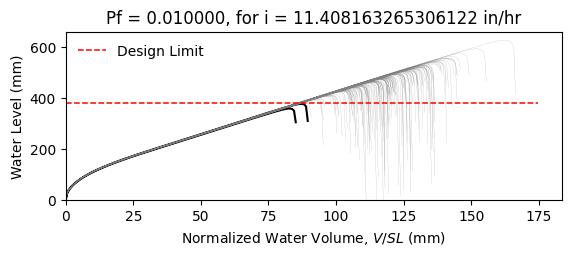

Values plotted in this chart, from the file beside it:
W10X26, L = 360.0 in, slope = 0.020833333333333332 in/in, dead load = 6.944444444444444e-05 kip/in…
zwlim AISC Appendix 2, zwlim DAMP, zwlim Proposed for ASCE 7, zwlim Neglect Ponding, dhnom Denver, dhnom New York, dhnom New Orleans, dh Denver, dh New York, dh New Orleans, dmax
14.61, 13.68, 12.23, 14.62, 1.291, 1.291, 1.291, 2.563, 2.563, 2.563, 20.21, Safe, 
14.61, 13.68, 12.23, 14.62, 1.291, 1.291, 1.291, 2.563, 2.563, 2.563, 17.69, Safe, 
14.61, 13.68, 12.23, 14.62, 1.291, 1.291, 1.291, 2.563, 2.563, 2.563, 17.04, Safe, 
14.61, 13.68, 12.23, 14.62, 1.291, 1.291, 1.291, 2.563, 2.563, 2.563, 20.04, Safe, 
14.61, 13.68, 12.23, 14.62, 1.291, 1.291, 1.291, 2.563, 2.563, 2.563, 16.74, Safe, 
14.61, 13.68, 12.23, 14.62, 1.291, 1.291, 1.291, 2.563, 2.563, 2.563, 24.72, Safe, 
14.61, 13.68, 12.23, 14.62, 1.291, 1.291, 1.291, 2.563, 2.563, 2.563, 18.71, Safe, 
14.61, 13.68, 12.23, 14.62, 1.291, 1.291, 1.291, 2.563, 2.563, 2.563, 16.95, Safe, 
14.61, 13.68, 12.23, 14.62, 1.291, 1.291, 1.291, 2.563, 2.563, 2.563, 19.53, Safe, 
14.61, 13.68, 12.23, 14.62, 1.291, 1.291, 1.291, 2.563, 2.563, 2.563, 18.35, Safe, 
14.61, 13.68, 12.23, 14.62, 1.291, 1.291, 1.291, 2.563, 2.563, 2.563, 16.15, Safe, 
14.61, 13.68, 12.23, 14.62, 1.291, 1.291, 1.291, 2.563, 2.563, 2.563, 15.63, Safe, 
14.61, 13.68, 12.23, 14.62, 1.291, 1.291, 1.291, 2.563, 2.563, 2.563, 19.75, Safe, 
14.61, 13.68, 12.23, 14.62, 1.291, 1.291, 1.291, 2.563, 2.563, 2.563, 17.34, Safe, 
14.61, 13.68, 12.23, 14.62, 1.291, 1.291, 1.291, 2.563, 2.563, 2.563, 20.07, Safe, 
14.61, 13.68, 12.23, 14.62, 1.291, 1.291, 1.291, 2.563, 2.563, 2.563, 18.23, Safe, 
14.61, 13.68, 12.23, 14.62, 1.291, 1.291, 1.291, 2.563, 2.563, 2.563, 18.86, Safe, 
14.61, 13.68, 12.23, 14.62, 1.291, 1.291, 1.291, 2.563, 2.563, 2.563, 20.64, Safe, 
14.61, 13.68, 12.23, 14.62, 1.291, 1.291, 1.291, 2.563, 2.563, 2.563, 16.88, Safe, 
14.61, 13.68, 12.23, 14.62, 1.291, 1.291, 1.291, 2.563, 2.563, 2.563, 17.78, Safe, 
14.61, 13.68, 12.23, 14.62, 1.291, 1.291, 1.291, 2.563, 2.563, 2.563, 16.81, Safe, 
14.61, 13.68, 12.23, 14.62, 1.291, 1.291, 1.291, 2.563, 2.563, 2.563, 19.93, Safe, 
14.61, 13.68, 12.23, 14.62, 1.291, 1.291, 1.291, 2.563, 2.563, 2.563, 20.67, Safe, 
14.61, 13.68, 12.23, 14.62, 1.291, 1.291, 1.291, 2.563, 2.563, 2.563, 18.46, Safe, 
14.61, 13.68, 12.23, 14.62, 1.291, 1.291, 1.291, 2.563, 2.563, 2.563, 17.68, Safe, 
14.61, 13.68, 12.23, 14.62, 1.291, 1.291, 1.291, 2.563, 2.563, 2.563, 15.59, Safe, 
14.61, 13.68, 12.23, 14.62, 1.291, 1.291, 1.291, 2.563, 2.563, 2.563, 19.48, Safe, 
14.61, 13.68, 12.23, 14.62, 1.291, 1.291, 1.291, 2.563, 2.563, 2.563, 19.12, Safe, 
14.61, 13.68, 12.23, 14.62, 1.291, 1.291, 1.291, 2.563, 2.563, 2.563, 16.98, Safe, 
14.61, 13.68, 12.23, 14.62, 1.291, 1.291, 1.291, 2.563, 2.563, 2.563, 21.36, Safe, 
14.61, 13.68, 12.23, 14.62, 1.291, 1.291, 1.291, 2.563, 2.563, 2.563, 18.85, Safe, 
14.61, 13.68, 12.23, 14.62, 1.291, 1.291, 1.291, 2.563, 2.563, 2.563, 19.45, Safe, 
14.61, 13.68, 12.23, 14.62, 1.291, 1.291, 1.291, 2.563, 2.563, 2.563, 17.5, Safe, 
14.61, 13.68, 12.23, 14.62, 1.291, 1.291, 1.291, 2.563, 2.563, 2.563, 20.78, Safe, 
14.61, 13.68, 12.23, 14.62, 1.291, 1.291, 1.291, 2.563, 2.563, 2.563, 19.76, Safe, 
14.61, 13.68, 12.23, 14.62, 1.291, 1.291, 1.291, 2.563, 2.563, 2.563, 16.91, Safe, 
14.61, 13.68, 12.23, 14.62, 1.291, 1.291, 1.291, 2.563, 2.563, 2.563, 19.13, Safe, 
14.61, 13.68, 12.23, 14.62, 1.291, 1.291, 1.291, 2.563, 2.563, 2.563, 19.46, Safe, 
14.61, 13.68, 12.23, 14.62, 1.291, 1.291, 1.291, 2.563, 2.563, 2.563, 20.26, Safe, 
14.61, 13.68, 12.23, 14.62, 1.291, 1.291, 1.291, 2.563, 2.563, 2.563, 16.35, Safe, 
14.61, 13.68, 12.23, 14.62, 1.291, 1.291, 1.291, 2.563, 2.563, 2.563, 20.77, Safe, 
14.61, 13.68, 12.23, 14.62, 1.291, 1.291, 1.291, 2.563, 2.563, 2.563, 17.54, Safe, 
14.61, 13.68, 12.23, 14.62, 1.291, 1.291, 1.291, 2.563, 2.563, 2.563, 18.36, Safe, 
14.61, 13.68, 12.23, 14.62, 1.291, 1.291, 1.291, 2.563, 2.563, 2.563, 17.98, Safe, 
14.61, 13.68, 12.23, 14.62, 1.291, 1.291, 1.291, 2.563, 2.563, 2.563, 20.42, Safe, 
14.61, 13.68, 12.23, 14.62, 1.291, 1.291, 1.291, 2.563, 2.563, 2.563, 16.03, Safe, 
14.61, 13.68, 12.23, 14.62, 1.291, 1.291, 1.291, 2.563, 2.563, 2.563, 18.67, Safe, 
14.61, 13.68, 12.23, 14.62, 1.291, 1.291, 1.291, 2.563, 2.563, 2.563, 17.45, Safe, 
14.61, 13.68, 12.23, 14.62, 1.291, 1.291, 1.291, 2.563, 2.563, 2.563, 18.73, Safe, 
14.61, 13.68, 12.23, 14.62, 1.291, 1.291, 1.291, 2.563, 2.563, 2.563, 17.07, Safe, 
14.61, 13.68, 12.23, 14.62, 1.291, 1.291, 1.291, 2.563, 2.563, 2.563, 19.95, Safe, 
14.61, 13.68, 12.23, 14.62, 1.291, 1.291, 1.291, 2.563, 2.563, 2.563, 15.02, Safe, 
14.61, 13.68, 12.23, 14.62, 1.291, 1.291, 1.291, 2.563, 2.563, 2.563, 18.81, Safe, 
14.61, 13.68, 12.23, 14.62, 1.291, 1.291, 1.291, 2.563, 2.563, 2.563, 17.47, Safe, 
14.61, 13.68, 12.23, 14.62, 1.291, 1.291, 1.291, 2.563, 2.563, 2.563, 21.3, Safe, 
14.61, 13.68, 12.23, 14.62, 1.291, 1.291, 1.291, 2.563, 2.563, 2.563, 17.34, Safe, 
14.61, 13.68, 12.23, 14.62, 1.291, 1.291, 1.291, 2.563, 2.563, 2.563, 18.34, Safe, 
14.61, 13.68, 12.23, 14.62, 1.291, 1.291, 1.291, 2.563, 2.563, 2.563, 17.32, Safe, 
14.61, 13.68, 12.23, 14.62, 1.291, 1.291, 1.291, 2.563, 2.563, 2.563, 15.74, Safe, 
... 142 more rows
